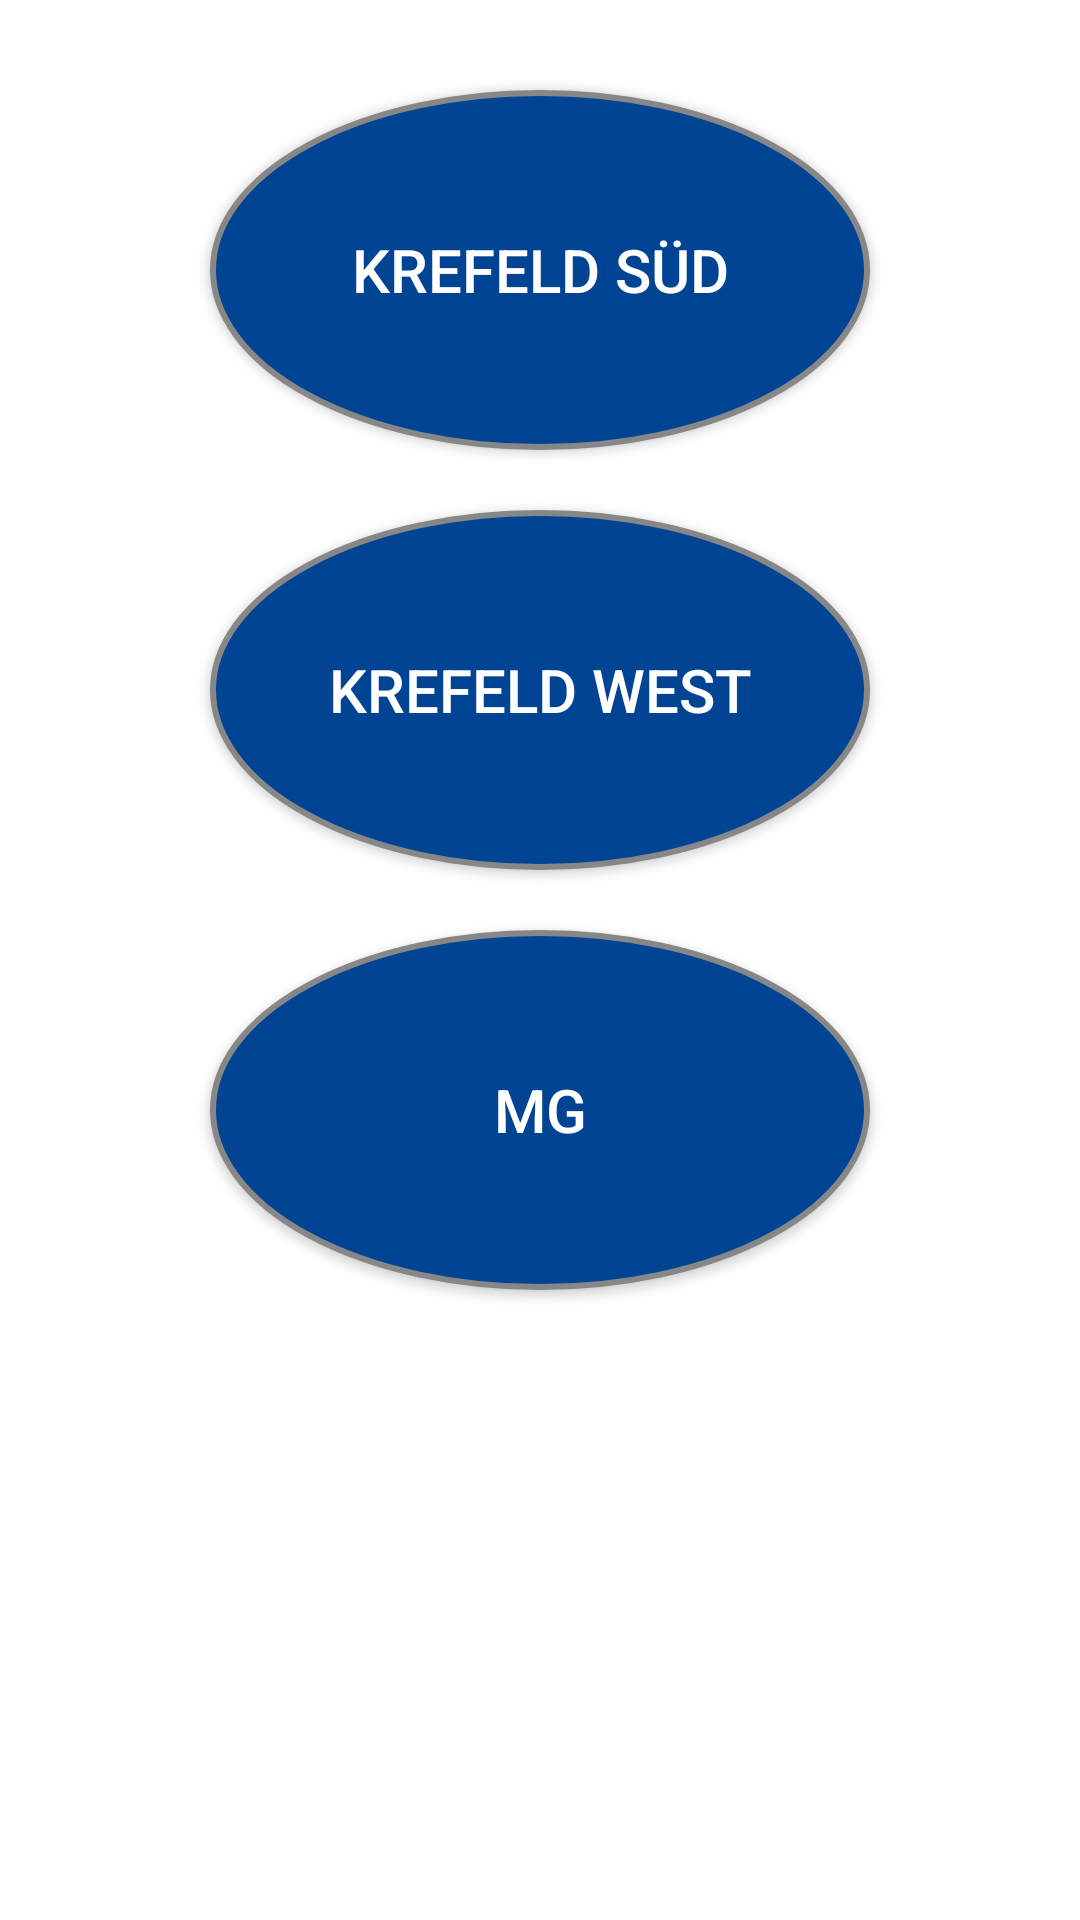

Here is an Android app screen rendered from its layout file. Give the layout XML and the strings, colors and styles it references.
<!-- AndroidManifest.xml: application theme AppTheme -->
<!-- res/layout/content_location.xml -->
<?xml version="1.0" encoding="utf-8"?>
<RelativeLayout xmlns:android="http://schemas.android.com/apk/res/android"
    xmlns:tools="http://schemas.android.com/tools"
    xmlns:app="http://schemas.android.com/apk/res-auto" android:layout_width="match_parent"
    android:layout_height="match_parent" android:paddingLeft="@dimen/activity_horizontal_margin"
    android:paddingRight="@dimen/activity_horizontal_margin"
    android:paddingTop="@dimen/activity_vertical_margin"
    android:paddingBottom="@dimen/activity_vertical_margin"
    app:layout_behavior="@string/appbar_scrolling_view_behavior"
    tools:showIn="@layout/activity_location"
    tools:context="de.hs_niederrhein.chat.hsnrchat.LocationActivity"
    android:background="@color/white">

    <Button
        android:layout_width="wrap_content"
        android:layout_height="wrap_content"
        android:text= "@string/campus_krefeld_sued"
        android:id="@+id/btKRS"
        android:layout_alignParentTop="true"
        android:layout_centerHorizontal="true"
        android:layout_marginTop="30dp"
        android:layout_marginBottom="20dp"
        android:background="@drawable/locationbtn"
        android:textColor="@color/white"
        android:textSize="20dp"/>

    <Button
        android:layout_width="wrap_content"
        android:layout_height="wrap_content"
        android:text="@string/campus_krefeld_west"
        android:id="@+id/btKRW"
        android:layout_below="@+id/btKRS"
        android:layout_centerHorizontal="true"
        android:layout_marginBottom="20dp"
        android:background="@drawable/locationbtn"
        android:textColor="@color/white"
        android:textSize="20dp"/>

    <Button
        android:layout_width="wrap_content"
        android:layout_height="wrap_content"
        android:text="@string/campus_moenchengladbach"
        android:id="@+id/btMG"
        android:layout_below="@+id/btKRW"
        android:layout_centerHorizontal="true"
        android:background="@drawable/locationbtn"
        android:textColor="@color/white"
        android:textSize="20dp"/>
</RelativeLayout>
<!-- res/layout/activity_location.xml (included above) -->
<?xml version="1.0" encoding="utf-8"?>
<android.support.design.widget.CoordinatorLayout
    xmlns:android="http://schemas.android.com/apk/res/android"
    xmlns:app="http://schemas.android.com/apk/res-auto"
    xmlns:tools="http://schemas.android.com/tools" android:layout_width="match_parent"
    android:layout_height="match_parent" android:fitsSystemWindows="true"
    tools:context="de.hs_niederrhein.chat.hsnrchat.LocationActivity">

    <android.support.design.widget.AppBarLayout
        android:layout_height="wrap_content"
        android:layout_width="match_parent"
        android:theme="@style/AppTheme.AppBarOverlay"
        android:title="@string/location">

        <android.support.v7.widget.Toolbar
            android:id="@+id/toolbar"
            android:layout_width="match_parent"
            android:layout_height="?attr/actionBarSize"
            android:background="?attr/colorPrimary"
            app:popupTheme="@style/AppTheme.PopupOverlay" />

    </android.support.design.widget.AppBarLayout>

    <include layout="@layout/content_location" />



</android.support.design.widget.CoordinatorLayout>
<!-- resources referenced by this layout -->
<resources>
  <color name="white">#FFFFFF</color>
  <!-- drawable locationbtn (drawable) -->
  <?xml version="1.0" encoding="utf-8"?>
  <shape xmlns:android="http://schemas.android.com/apk/res/android" android:shape="oval">
  
      <corners
          android:radius="21dp"
          />
      <gradient
          android:angle="45"
          android:centerX="35%"
          android:centerColor="@color/colorHsnr"
          android:startColor="@color/colorHsnr"
          android:endColor="@color/colorHsnr"
          android:type="linear"
          />
      <size
          android:width="220dp"
          android:height="120dp"
          />
      <stroke
          android:width="2dp"
          android:color="#878787"
          />
  
  
  
  </shape>
  <string name="campus_krefeld_sued">Krefeld Süd</string>
  <string name="campus_krefeld_west">Krefeld West</string>
  <string name="campus_moenchengladbach">MG</string>
  <string name="location">Standorte</string>
  <style name="AppTheme.AppBarOverlay" parent="ThemeOverlay.AppCompat.Dark.ActionBar" />
  <style name="AppTheme.PopupOverlay" parent="ThemeOverlay.AppCompat.Light" />
  <style name="AppTheme" parent="Theme.AppCompat.Light.DarkActionBar">
          
          <item name="colorPrimary">@color/colorHsnr</item>
          <item name="colorPrimaryDark">@color/colorHsnr</item>
          <item name="colorAccent">@color/colorAccent</item>
      </style>
  <color name="colorHsnr">#014493</color>
  <color name="colorAccent">#FF4081</color>
</resources>
